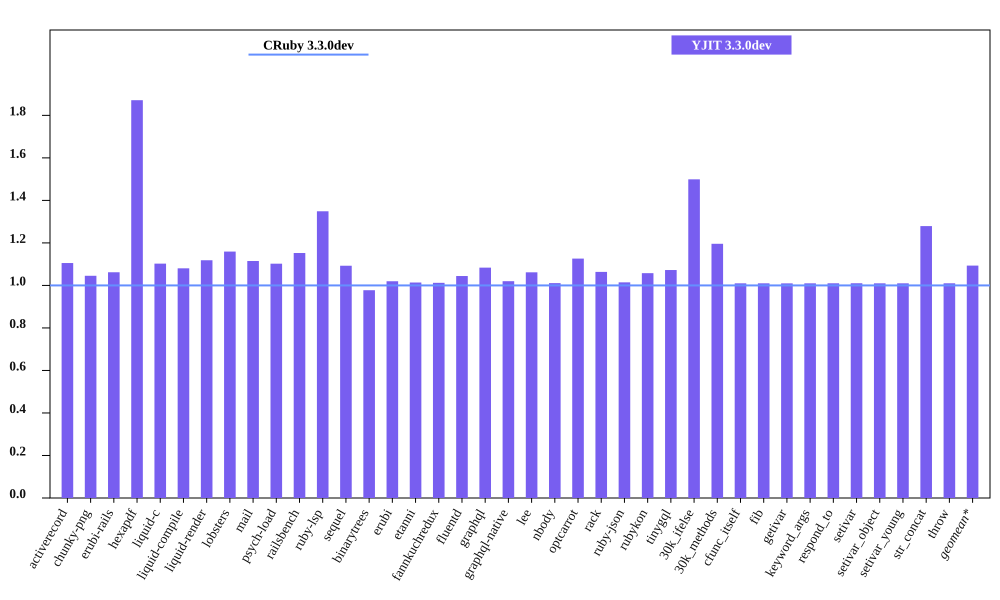

The data file committed next to this chart (first rows):
bench, CRuby 3.3.0dev mem (MiB), YJIT 3.3.0dev mem (MiB), Inline Code, Outlined Code, YJIT Mem overhead
activerecord, 49.03, 54.19, 1, 1
chunky-png, 63.99, 66.89, 1, 1
erubi-rails, 94.51, 100.4, 2, 2
hexapdf, 145.1, 271.6, 2, 2
liquid-c, 36.19, 39.9, 1, 1
liquid-compile, 33.76, 36.47, 1, 1
liquid-render, 34.73, 38.84, 1, 1
lobsters, 276.9, 321.0, 8, 7
mail, 50.19, 55.96, 1, 1
psych-load, 33.8, 37.26, 1, 1
railsbench, 90.12, 103.9, 3, 3
ruby-lsp, 94.95, 128.1, 6, 5
sequel, 37.11, 40.55, 1, 1
binarytrees, 26.69, 26.09, 1, 1
erubi, 30.05, 30.64, 1, 1
etanni, 23.42, 23.74, 1, 1
fannkuchredux, 20.44, 20.69, 1, 1
fluentd, 630.1, 657.9, 1, 1
graphql, 39.67, 42.99, 1, 1
graphql-native, 38.67, 39.44, 1, 1
lee, 34.39, 36.52, 1, 1
nbody, 20.49, 20.71, 1, 1
optcarrot, 61.66, 69.44, 1, 1
rack, 30.02, 31.93, 1, 1
ruby-json, 21.36, 21.67, 1, 1
rubykon, 48.49, 51.29, 1, 1
tinygql, 28.31, 30.36, 1, 1
30k_ifelse, 60.8, 91.14, 5, 5
30k_methods, 49.2, 58.84, 2, 2
cfunc_itself, 20.55, 20.75, 1, 1
fib, 20.48, 20.69, 1, 1
getivar, 20.55, 20.75, 1, 1
keyword_args, 20.55, 20.75, 1, 1
respond_to, 20.55, 20.76, 1, 1
setivar, 20.55, 20.76, 1, 1
setivar_object, 20.48, 20.69, 1, 1
setivar_young, 20.48, 20.69, 1, 1
str_concat, 46.56, 59.56, 1, 1
throw, 20.55, 20.75, 1, 1
